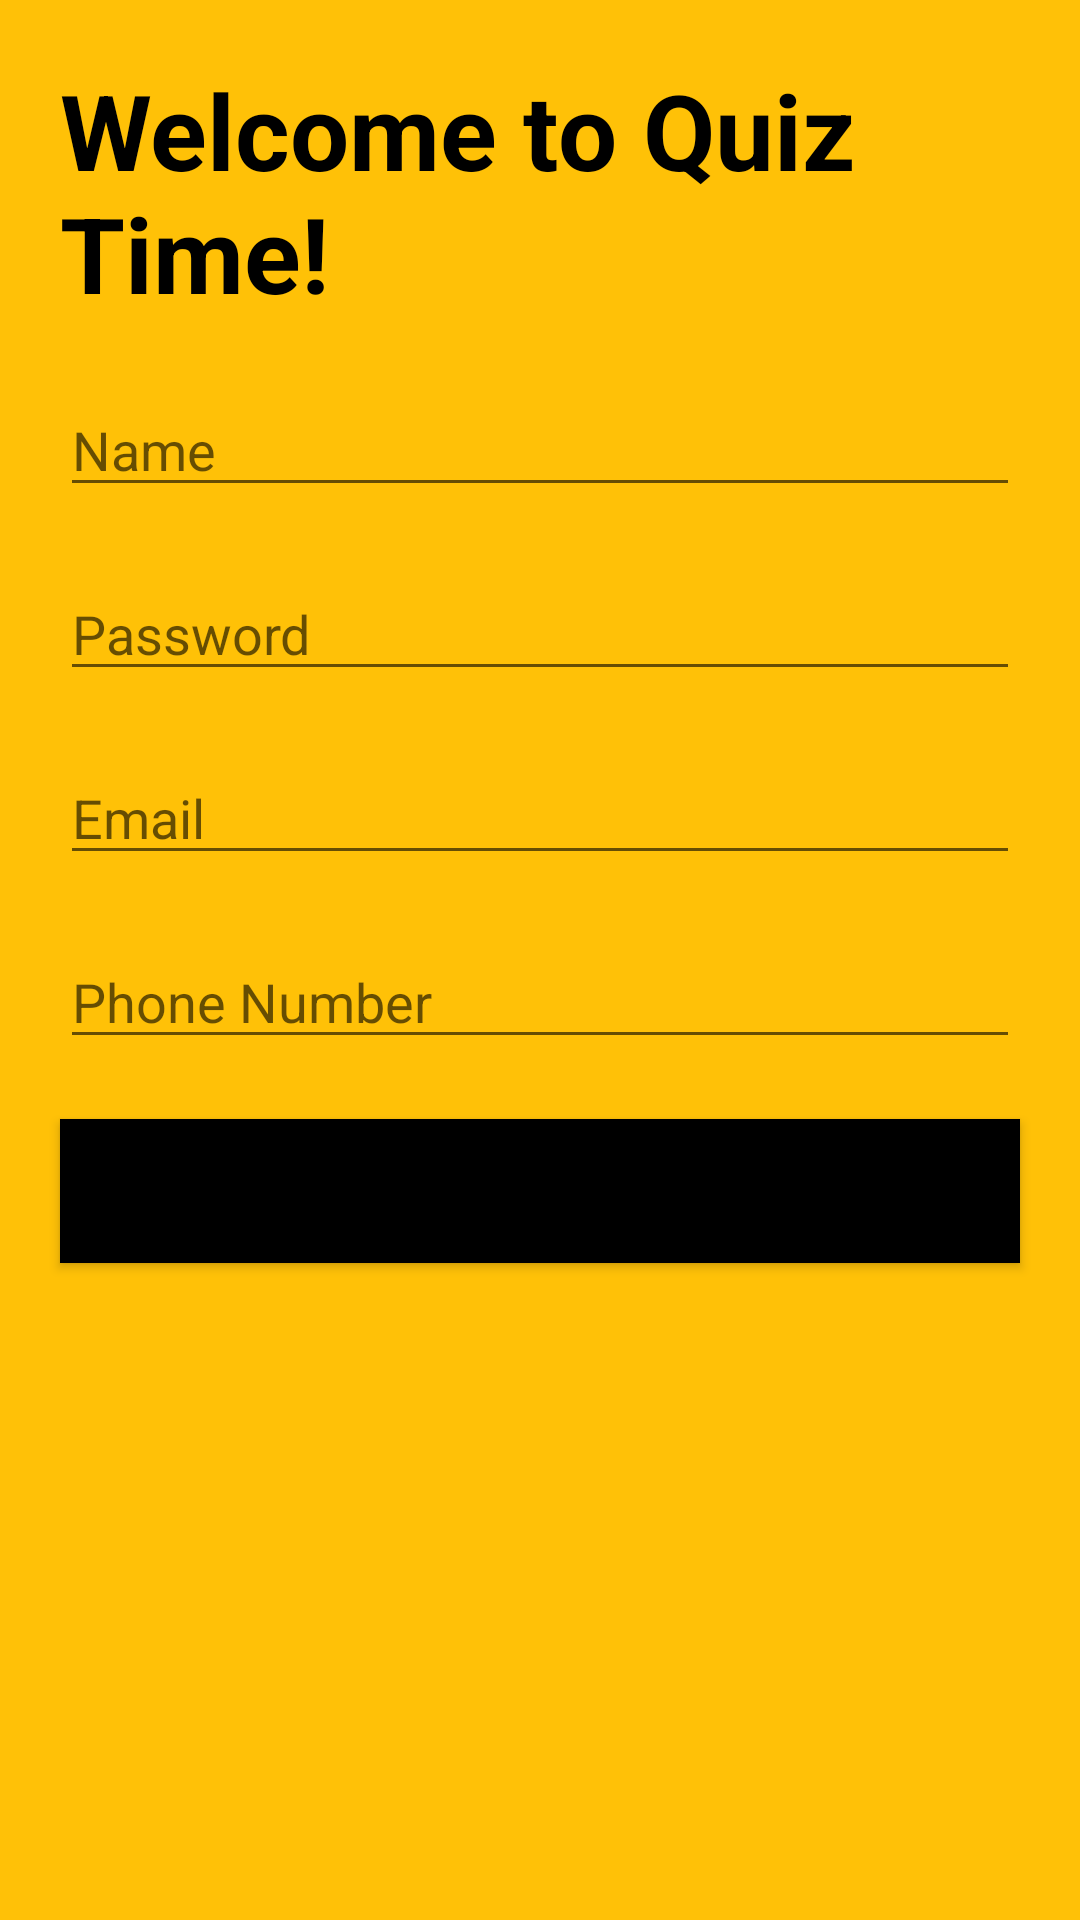

Reconstruct the res/layout file that produces this screen, plus the resources it refers to.
<!-- AndroidManifest.xml: application theme Theme.UpgradedQuizApp -->
<!-- res/layout/activity_main.xml -->
<?xml version="1.0" encoding="utf-8"?>
<LinearLayout xmlns:android="http://schemas.android.com/apk/res/android"
    xmlns:app="http://schemas.android.com/apk/res-auto"
    xmlns:tools="http://schemas.android.com/tools"
    android:layout_width="match_parent"
    android:layout_height="match_parent"
    android:orientation="vertical"
    android:background="@color/yellow"
    tools:context=".LoginActivity">


    <TextView
        android:id="@+id/logIn"
        android:layout_width="match_parent"
        android:layout_height="wrap_content"
        android:layout_marginLeft="20dp"
        android:layout_marginTop="20dp"
        android:text="Welcome to Quiz Time!"
        android:textColor="@color/black"
        android:textSize="35sp"
        android:textStyle="bold" />

    <EditText
        android:id="@+id/etName"
        android:layout_width="match_parent"
        android:layout_height="wrap_content"
        android:layout_marginLeft="20dp"
        android:layout_marginTop="20dp"
        android:layout_marginRight="20dp"
        android:ems="10"
        android:hint="Name"
        android:inputType="textPersonName" />

    <EditText
        android:id="@+id/etPassword"
        android:layout_width="match_parent"
        android:layout_height="wrap_content"
        android:layout_marginLeft="20dp"
        android:layout_marginTop="20dp"
        android:layout_marginRight="20dp"
        android:ems="10"
        android:hint="Password"
        android:inputType="textPassword" />

    <EditText
        android:id="@+id/etEmail"
        android:layout_width="match_parent"
        android:layout_height="wrap_content"
        android:layout_marginLeft="20dp"
        android:layout_marginTop="20dp"
        android:layout_marginRight="20dp"
        android:ems="10"
        android:hint="Email"
        android:inputType="textEmailAddress" />

    <EditText
        android:id="@+id/etPhone"
        android:layout_width="match_parent"
        android:layout_height="wrap_content"
        android:layout_marginLeft="20dp"
        android:layout_marginTop="20dp"
        android:layout_marginRight="20dp"
        android:ems="10"
        android:hint="Phone Number"
        android:inputType="phone" />

    <Button
        android:id="@+id/btnLogIn"
        android:layout_width="match_parent"
        android:layout_height="wrap_content"
        android:layout_marginLeft="20dp"
        android:layout_marginTop="20dp"
        android:layout_marginRight="20dp"
        android:background="@color/black"
        android:text="LOG IN "
        android:textColorHighlight="@color/black" />

    <ImageView
        android:id="@+id/imageView3"
        android:layout_width="match_parent"
        android:layout_height="150dp"
        android:layout_marginTop="20dp"
        android:layout_marginBottom="30dp"
        app:srcCompat="@drawable/game" />

</LinearLayout>
<!-- resources referenced by this layout -->
<resources>
  <color name="black">#000000</color>
  <color name="yellow">#FFFFC107</color>
  <style name="Theme.UpgradedQuizApp" parent="Theme.MaterialComponents.DayNight.DarkActionBar">
          
          <item name="colorPrimary">@color/purple_500</item>
          <item name="colorPrimaryVariant">@color/purple_700</item>
          <item name="colorOnPrimary">@color/white</item>
          
          <item name="colorSecondary">@color/teal_200</item>
          <item name="colorSecondaryVariant">@color/teal_700</item>
          <item name="colorOnSecondary">@color/black</item>
          
          <item name="android:statusBarColor" tools:targetApi="l">?attr/colorPrimaryVariant</item>
          
      </style>
  <color name="purple_500">#FFEE0030</color>
  <color name="purple_700">#FFE10B03</color>
  <color name="white">#FFFFFFFF</color>
  <color name="teal_200">#FF03DAC5</color>
  <color name="teal_700">#FF018786</color>
</resources>
